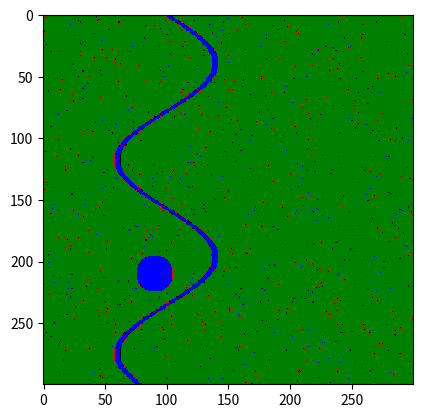

Source code (Python):
import numpy as np
import matplotlib.pyplot as plt
import matplotlib.animation as animation

# Estados
VEGETACION = 0
FUEGO = 1
QUEMADO = 2
AGUA = 3

N = 300
p_fuego = 0.5  # Probabilidad de propagación
generaciones = 300

# Inicializar grilla con vegetación aleatoria
grid = np.random.choice([VEGETACION, VEGETACION, VEGETACION, AGUA], size=(N, N), p=[0.9, 0.05, 0.04, 0.01])

# Crear un río sinuoso más grueso
for i in range(N):
    x = int(N/3 + 40 * np.sin(i / 25))
    for ancho in range(-2, 3):  # Grosor del río
        if 0 <= x + ancho < N:
            grid[i, x + ancho] = AGUA

# Crear un lago
cx, cy = int(N * 0.7), int(N * 0.3)
radio = 15
for i in range(N):
    for j in range(N):
        if (i - cx)**2 + (j - cy)**2 < radio**2:
            grid[i, j] = AGUA

# Encender fuego en la parte inferior izquierda
grid[N - 10, 10] = FUEGO

# Colores personalizados
import matplotlib.colors as mcolors
cmap = mcolors.ListedColormap(["green", "red", "black", "blue"])

fig, ax = plt.subplots()
im = ax.imshow(grid, cmap=cmap, vmin=0, vmax=3)

# Función de actualización
def update(frame):
    global grid
    nueva_grid = grid.copy()
    for i in range(1, N-1):
        for j in range(1, N-1):
            if grid[i, j] == FUEGO:
                nueva_grid[i, j] = QUEMADO
                # Vecinos
                for dx in [-1, 0, 1]:
                    for dy in [-1, 0, 1]:
                        ni, nj = i + dx, j + dy
                        if grid[ni, nj] == VEGETACION and np.random.rand() < p_fuego:
                            nueva_grid[ni, nj] = FUEGO
    grid = nueva_grid
    im.set_array(grid)
    return [im]

ani = animation.FuncAnimation(fig, update, frames=generaciones, interval=50, repeat=False)
plt.show()
